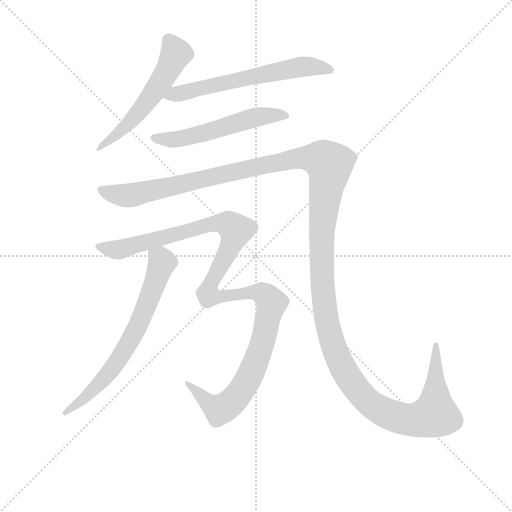
t = 0.00 s
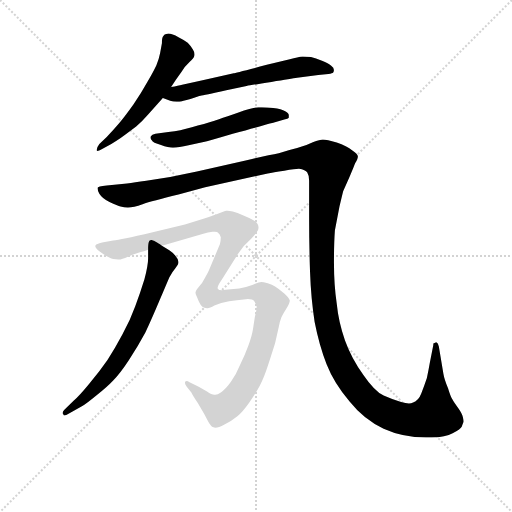
t = 4.54 s
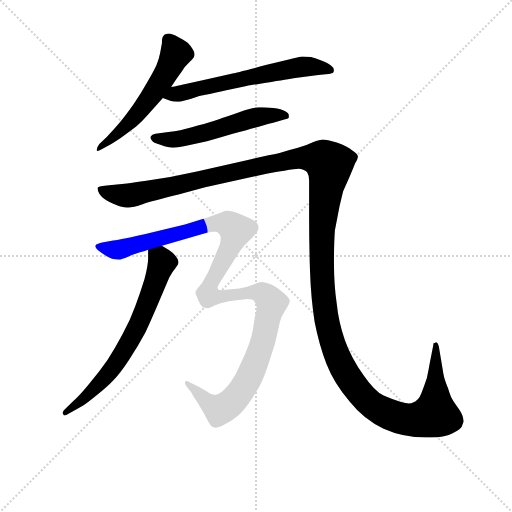
t = 4.79 s
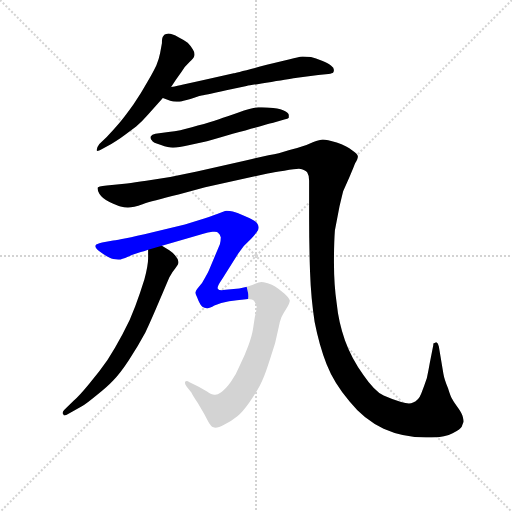
t = 5.04 s
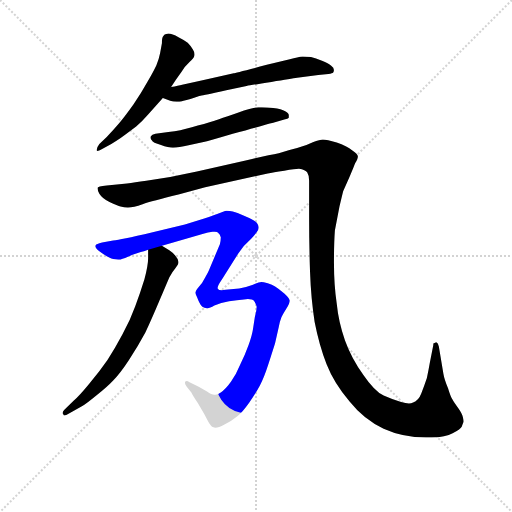
t = 5.29 s
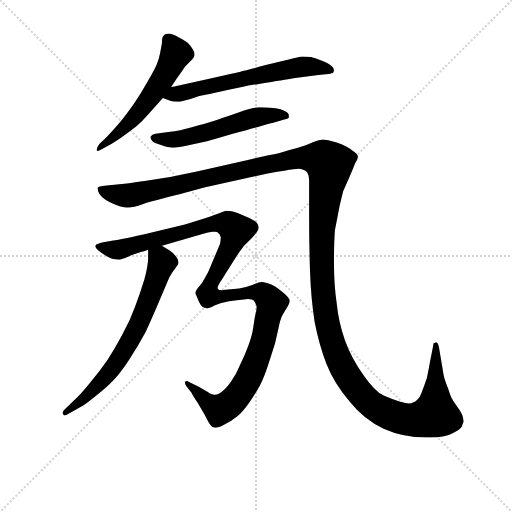
t = 6.11 s

The animated SVG that drew these frames (rendered in a browser with its animation timeline set to each time). Animation: 6 CSS @keyframes rules; one cycle of 6.11 s.

<svg version="1.1" viewBox="0 0 1024 1024" xmlns="http://www.w3.org/2000/svg">
  <g stroke="lightgray" stroke-dasharray="1,1" stroke-width="1" transform="scale(4, 4)">
    <line x1="0" y1="0" x2="256" y2="256"></line>
    <line x1="256" y1="0" x2="0" y2="256"></line>
    <line x1="128" y1="0" x2="128" y2="256"></line>
    <line x1="0" y1="128" x2="256" y2="128"></line>
  </g>
<g transform="scale(0.92, -0.92) translate(60, -900)">
   <style type="text/css">
    @keyframes keyframes0 {
      from {
       stroke: blue;
       stroke-dashoffset: 565;
       stroke-width: 128;
       }
       65% {
       animation-timing-function: step-end;
       stroke: blue;
       stroke-dashoffset: 0;
       stroke-width: 128;
       }
       to {
       stroke: black;
       stroke-width: 1024;
       }
       }
       #make-me-a-hanzi-animation-0 {
         animation: keyframes0 0.709798s both;
         animation-delay: 0.000000s;
         animation-timing-function: linear;
       }
    @keyframes keyframes1 {
      from {
       stroke: blue;
       stroke-dashoffset: 620;
       stroke-width: 128;
       }
       67% {
       animation-timing-function: step-end;
       stroke: blue;
       stroke-dashoffset: 0;
       stroke-width: 128;
       }
       to {
       stroke: black;
       stroke-width: 1024;
       }
       }
       #make-me-a-hanzi-animation-1 {
         animation: keyframes1 0.754557s both;
         animation-delay: 0.709798s;
         animation-timing-function: linear;
       }
    @keyframes keyframes2 {
      from {
       stroke: blue;
       stroke-dashoffset: 550;
       stroke-width: 128;
       }
       64% {
       animation-timing-function: step-end;
       stroke: blue;
       stroke-dashoffset: 0;
       stroke-width: 128;
       }
       to {
       stroke: black;
       stroke-width: 1024;
       }
       }
       #make-me-a-hanzi-animation-2 {
         animation: keyframes2 0.697591s both;
         animation-delay: 1.464355s;
         animation-timing-function: linear;
       }
    @keyframes keyframes3 {
      from {
       stroke: blue;
       stroke-dashoffset: 1622;
       stroke-width: 128;
       }
       84% {
       animation-timing-function: step-end;
       stroke: blue;
       stroke-dashoffset: 0;
       stroke-width: 128;
       }
       to {
       stroke: black;
       stroke-width: 1024;
       }
       }
       #make-me-a-hanzi-animation-3 {
         animation: keyframes3 1.569987s both;
         animation-delay: 2.161947s;
         animation-timing-function: linear;
       }
    @keyframes keyframes4 {
      from {
       stroke: blue;
       stroke-dashoffset: 682;
       stroke-width: 128;
       }
       69% {
       animation-timing-function: step-end;
       stroke: blue;
       stroke-dashoffset: 0;
       stroke-width: 128;
       }
       to {
       stroke: black;
       stroke-width: 1024;
       }
       }
       #make-me-a-hanzi-animation-4 {
         animation: keyframes4 0.805013s both;
         animation-delay: 3.731934s;
         animation-timing-function: linear;
       }
    @keyframes keyframes5 {
      from {
       stroke: blue;
       stroke-dashoffset: 1226;
       stroke-width: 128;
       }
       80% {
       animation-timing-function: step-end;
       stroke: blue;
       stroke-dashoffset: 0;
       stroke-width: 128;
       }
       to {
       stroke: black;
       stroke-width: 1024;
       }
       }
       #make-me-a-hanzi-animation-5 {
         animation: keyframes5 1.247721s both;
         animation-delay: 4.536947s;
         animation-timing-function: linear;
       }
</style>
<path d="M 312.0 711.0 L 322.0 726.0 L 334.0 743.0 Q 342.0 756.0 352.0 765.0 Q 361.0 773.0 362.0 777.0 Q 363.0 779.0 363.0 782.0 Q 363.0 787.0 359.0 793.0 Q 354.0 801.0 348.0 807.0 Q 340.0 813.0 328.0 819.0 Q 314.0 827.0 306.0 827.0 Q 301.0 826.0 298.0 825.0 Q 296.0 823.0 294.0 820.0 Q 292.0 817.0 292.0 806.0 L 288.0 784.0 Q 286.0 773.0 280.0 758.0 Q 273.0 743.0 260.0 721.0 Q 248.0 699.0 230.0 673.0 Q 210.0 645.0 198.0 631.0 Q 186.0 617.0 172.0 602.0 L 156.0 587.0 Q 150.0 579.0 150.0 574.0 L 150.0 573.0 Q 151.0 572.0 152.0 572.0 Q 156.0 572.0 164.0 577.0 L 182.0 587.0 Q 205.0 601.0 212.0 607.0 L 236.0 625.0 Q 250.0 637.0 262.0 651.0 L 294.0 687.0 L 312.0 711.0 Z" fill="lightgray"></path> 
<path d="M 294.0 687.0 L 310.0 681.0 Q 316.0 679.0 324.0 679.0 L 330.0 679.0 Q 336.0 680.0 354.0 685.0 Q 372.0 691.0 376.0 692.0 Q 382.0 693.0 432.0 704.0 L 476.0 713.0 Q 486.0 715.0 530.0 722.0 Q 574.0 729.0 586.0 731.0 L 632.0 737.0 L 654.0 739.0 Q 663.0 741.0 664.0 742.0 Q 666.0 744.0 666.0 748.0 Q 666.0 753.0 660.0 757.0 Q 654.0 763.0 640.0 768.0 Q 626.0 774.0 616.0 776.0 Q 606.0 777.0 598.0 777.0 Q 588.0 776.0 570.0 771.0 L 520.0 759.0 Q 450.0 741.0 448.0 741.0 L 378.0 725.0 L 336.0 716.0 Q 328.0 714.0 312.0 711.0 C 283.0 705.0 266.0 698.0 294.0 687.0 Z" fill="lightgray"></path> 
<path d="M 558.0 640.0 Q 566.0 642.0 568.0 644.0 L 568.0 650.0 Q 568.0 653.0 560.0 658.0 Q 552.0 663.0 534.0 665.0 Q 519.0 667.0 509.0 667.0 L 502.0 667.0 Q 486.0 666.0 460.0 656.0 Q 432.0 646.0 416.0 641.0 Q 398.0 635.0 370.0 627.0 Q 342.0 619.0 332.0 617.0 Q 320.0 615.0 306.0 613.0 L 278.0 609.0 Q 270.0 607.0 268.0 604.0 Q 267.0 603.0 267.0 601.0 Q 267.0 598.0 270.0 595.0 Q 272.0 589.0 290.0 585.0 Q 306.0 579.0 316.0 579.0 Q 328.0 579.0 350.0 584.0 L 390.0 593.0 Q 406.0 597.0 446.0 609.0 Q 484.0 620.0 508.0 626.0 Q 532.0 633.0 534.0 633.0 L 558.0 640.0 Z" fill="lightgray"></path> 
<path d="M 874.0 109.0 Q 872.0 97.0 868.0 78.0 Q 862.0 60.0 856.0 45.0 Q 850.0 29.0 838.0 25.0 Q 834.0 23.0 829.0 23.0 Q 822.0 23.0 812.0 26.0 Q 794.0 31.0 774.0 40.0 Q 754.0 50.0 730.0 85.0 Q 704.0 121.0 690.0 160.0 Q 676.0 199.0 672.0 240.0 Q 666.0 281.0 666.0 329.0 Q 666.0 372.0 668.0 399.0 L 678.0 451.0 Q 684.0 476.0 686.0 484.0 L 700.0 516.0 Q 710.0 539.0 712.0 545.0 Q 718.0 555.0 718.0 560.0 Q 718.0 565.0 706.0 573.0 Q 694.0 582.0 672.0 590.0 Q 650.0 597.0 642.0 597.0 Q 636.0 597.0 620.0 591.0 Q 606.0 584.0 586.0 578.0 Q 566.0 573.0 546.0 567.0 Q 524.0 563.0 474.0 551.0 L 368.0 527.0 L 310.0 515.0 L 258.0 507.0 Q 232.0 503.0 216.0 501.0 L 172.0 497.0 Q 152.0 495.0 152.0 492.0 L 152.0 490.0 Q 152.0 486.0 156.0 479.0 Q 162.0 469.0 178.0 461.0 Q 196.0 453.0 202.0 451.0 Q 210.0 449.0 218.0 449.0 Q 230.0 449.0 250.0 456.0 Q 270.0 463.0 328.0 477.0 L 386.0 493.0 L 522.0 523.0 Q 533.0 525.0 558.0 529.0 Q 582.0 533.0 590.0 533.0 Q 604.0 531.0 608.0 525.0 Q 612.0 519.0 612.0 507.0 L 612.0 427.0 Q 612.0 367.0 614.0 309.0 Q 616.0 251.0 624.0 200.0 Q 634.0 149.0 650.0 108.0 Q 666.0 67.0 700.0 27.0 Q 732.0 -13.0 774.0 -32.0 Q 816.0 -51.0 866.0 -51.0 L 878.0 -51.0 Q 909.0 -51.0 924.0 -42.0 Q 942.0 -32.0 944.0 -27.0 Q 946.0 -21.0 948.0 -17.0 Q 948.0 -13.0 946.0 -6.0 Q 945.0 0.0 936.0 13.0 Q 926.0 27.0 924.0 31.0 Q 920.0 36.0 914.0 56.0 Q 906.0 75.0 904.0 87.0 L 894.0 147.0 Q 892.0 155.0 890.0 155.0 Q 889.0 156.0 888.0 156.0 Q 887.0 156.0 886.0 155.0 L 882.0 153.0 L 882.0 150.0 L 874.0 109.0 Z" fill="lightgray"></path> 
<path d="M 262.0 357.0 L 262.0 338.0 Q 262.0 323.0 254.0 293.0 Q 245.0 264.0 234.0 234.0 Q 223.0 203.0 206.0 173.0 Q 190.0 143.0 174.0 118.0 Q 157.0 93.0 134.0 66.0 Q 111.0 38.0 100.0 29.0 L 80.0 9.0 Q 76.0 5.0 76.0 2.0 Q 76.0 0.0 78.0 -1.0 Q 78.0 -3.0 80.0 -3.0 Q 83.0 -3.0 90.0 1.0 L 118.0 17.0 Q 127.0 22.0 150.0 41.0 Q 173.0 59.0 186.0 73.0 Q 201.0 88.0 220.0 117.0 Q 240.0 147.0 256.0 177.0 Q 270.0 207.0 286.0 245.0 Q 302.0 283.0 308.0 297.0 Q 316.0 311.0 322.0 318.0 Q 328.0 325.0 328.0 328.0 L 328.0 331.0 Q 328.0 336.0 322.0 343.0 Q 316.0 351.0 308.0 356.0 L 292.0 366.0 C 267.0 382.0 262.0 385.0 262.0 357.0 Z" fill="lightgray"></path> 
<path d="M 292.0 366.0 L 382.0 392.0 Q 392.0 395.0 402.0 396.0 L 407.0 396.0 Q 413.0 396.0 414.0 394.0 Q 418.0 391.0 420.0 384.0 Q 420.0 377.0 418.0 369.0 L 394.0 312.0 Q 394.0 311.0 386.0 297.0 Q 379.0 283.0 372.0 276.0 Q 366.0 269.0 366.0 267.0 Q 365.0 266.0 365.0 264.0 Q 365.0 262.0 366.0 259.0 Q 368.0 255.0 372.0 245.0 Q 377.0 235.0 380.0 233.0 Q 384.0 230.0 390.0 230.0 L 391.0 230.0 Q 396.0 230.0 406.0 236.0 Q 420.0 242.0 438.0 245.0 Q 456.0 248.0 470.0 249.0 Q 475.0 250.0 479.0 250.0 Q 489.0 250.0 492.0 246.0 Q 496.0 241.0 498.0 233.0 Q 498.0 225.0 494.0 211.0 L 490.0 185.0 Q 488.0 171.0 480.0 149.0 Q 472.0 127.0 462.0 107.0 Q 454.0 87.0 442.0 70.0 Q 430.0 53.0 420.0 47.0 Q 413.0 42.0 408.0 42.0 L 406.0 42.0 Q 400.0 42.0 390.0 49.0 L 372.0 59.0 L 352.0 69.0 Q 348.0 72.0 346.0 72.0 Q 345.0 72.0 344.0 71.0 Q 342.0 70.0 342.0 68.0 Q 342.0 65.0 346.0 59.0 L 356.0 47.0 Q 358.0 42.0 370.0 24.0 L 384.0 0.0 L 392.0 -15.0 Q 398.0 -27.0 404.0 -29.0 Q 406.0 -30.0 408.0 -30.0 Q 415.0 -30.0 428.0 -23.0 Q 444.0 -15.0 456.0 -5.0 Q 468.0 5.0 482.0 25.0 Q 496.0 45.0 505.0 62.0 Q 514.0 79.0 523.0 107.0 Q 532.0 135.0 538.0 154.0 L 546.0 189.0 Q 548.0 201.0 552.0 211.0 Q 557.0 220.0 562.0 228.0 Q 570.0 241.0 570.0 247.0 Q 568.0 253.0 558.0 262.0 Q 546.0 272.0 538.0 277.0 Q 532.0 281.0 522.0 284.0 Q 512.0 287.0 508.0 287.0 Q 504.0 287.0 490.0 281.0 Q 474.0 275.0 460.0 273.0 L 430.0 270.0 Q 425.0 269.0 422.0 269.0 Q 415.0 269.0 414.0 272.0 Q 413.0 273.0 413.0 274.0 Q 413.0 279.0 422.0 292.0 L 458.0 349.0 L 470.0 365.0 L 486.0 381.0 Q 494.0 390.0 498.0 395.0 Q 502.0 399.0 502.0 405.0 Q 502.0 409.0 500.0 413.0 Q 498.0 417.0 490.0 422.0 Q 480.0 427.0 468.0 432.0 Q 456.0 437.0 446.0 440.0 Q 439.0 442.0 434.0 442.0 L 432.0 442.0 Q 428.0 441.0 412.0 435.0 Q 396.0 429.0 384.0 425.0 L 342.0 412.0 L 272.0 395.0 Q 234.0 386.0 214.0 382.0 Q 195.0 378.0 186.0 377.0 L 162.0 373.0 Q 149.0 370.0 148.0 367.0 Q 147.0 366.0 147.0 365.0 Q 147.0 363.0 150.0 359.0 Q 154.0 354.0 166.0 347.0 Q 179.0 339.0 186.0 337.0 Q 192.0 336.0 197.0 336.0 L 202.0 336.0 Q 206.0 337.0 212.0 339.0 L 228.0 346.0 L 246.0 352.0 Q 252.0 353.0 262.0 357.0 L 292.0 366.0 Z" fill="lightgray"></path> 
      <clipPath id="make-me-a-hanzi-clip-0">
      <path d="M 312.0 711.0 L 322.0 726.0 L 334.0 743.0 Q 342.0 756.0 352.0 765.0 Q 361.0 773.0 362.0 777.0 Q 363.0 779.0 363.0 782.0 Q 363.0 787.0 359.0 793.0 Q 354.0 801.0 348.0 807.0 Q 340.0 813.0 328.0 819.0 Q 314.0 827.0 306.0 827.0 Q 301.0 826.0 298.0 825.0 Q 296.0 823.0 294.0 820.0 Q 292.0 817.0 292.0 806.0 L 288.0 784.0 Q 286.0 773.0 280.0 758.0 Q 273.0 743.0 260.0 721.0 Q 248.0 699.0 230.0 673.0 Q 210.0 645.0 198.0 631.0 Q 186.0 617.0 172.0 602.0 L 156.0 587.0 Q 150.0 579.0 150.0 574.0 L 150.0 573.0 Q 151.0 572.0 152.0 572.0 Q 156.0 572.0 164.0 577.0 L 182.0 587.0 Q 205.0 601.0 212.0 607.0 L 236.0 625.0 Q 250.0 637.0 262.0 651.0 L 294.0 687.0 L 312.0 711.0 Z" fill="lightgray"></path>
      </clipPath>
      <path clip-path="url(#make-me-a-hanzi-clip-0)" d="M 305.0 816.0 L 322.0 783.0 L 280.0 707.0 L 221.0 633.0 L 152.0 574.0 " fill="none" id="make-me-a-hanzi-animation-0" stroke-dasharray="437 874" stroke-linecap="round"></path>

      <clipPath id="make-me-a-hanzi-clip-1">
      <path d="M 294.0 687.0 L 310.0 681.0 Q 316.0 679.0 324.0 679.0 L 330.0 679.0 Q 336.0 680.0 354.0 685.0 Q 372.0 691.0 376.0 692.0 Q 382.0 693.0 432.0 704.0 L 476.0 713.0 Q 486.0 715.0 530.0 722.0 Q 574.0 729.0 586.0 731.0 L 632.0 737.0 L 654.0 739.0 Q 663.0 741.0 664.0 742.0 Q 666.0 744.0 666.0 748.0 Q 666.0 753.0 660.0 757.0 Q 654.0 763.0 640.0 768.0 Q 626.0 774.0 616.0 776.0 Q 606.0 777.0 598.0 777.0 Q 588.0 776.0 570.0 771.0 L 520.0 759.0 Q 450.0 741.0 448.0 741.0 L 378.0 725.0 L 336.0 716.0 Q 328.0 714.0 312.0 711.0 C 283.0 705.0 266.0 698.0 294.0 687.0 Z" fill="lightgray"></path>
      </clipPath>
      <path clip-path="url(#make-me-a-hanzi-clip-1)" d="M 300.0 692.0 L 583.0 753.0 L 627.0 755.0 L 657.0 748.0 " fill="none" id="make-me-a-hanzi-animation-1" stroke-dasharray="492 984" stroke-linecap="round"></path>

      <clipPath id="make-me-a-hanzi-clip-2">
      <path d="M 558.0 640.0 Q 566.0 642.0 568.0 644.0 L 568.0 650.0 Q 568.0 653.0 560.0 658.0 Q 552.0 663.0 534.0 665.0 Q 519.0 667.0 509.0 667.0 L 502.0 667.0 Q 486.0 666.0 460.0 656.0 Q 432.0 646.0 416.0 641.0 Q 398.0 635.0 370.0 627.0 Q 342.0 619.0 332.0 617.0 Q 320.0 615.0 306.0 613.0 L 278.0 609.0 Q 270.0 607.0 268.0 604.0 Q 267.0 603.0 267.0 601.0 Q 267.0 598.0 270.0 595.0 Q 272.0 589.0 290.0 585.0 Q 306.0 579.0 316.0 579.0 Q 328.0 579.0 350.0 584.0 L 390.0 593.0 Q 406.0 597.0 446.0 609.0 Q 484.0 620.0 508.0 626.0 Q 532.0 633.0 534.0 633.0 L 558.0 640.0 Z" fill="lightgray"></path>
      </clipPath>
      <path clip-path="url(#make-me-a-hanzi-clip-2)" d="M 274.0 601.0 L 328.0 598.0 L 506.0 647.0 L 561.0 647.0 " fill="none" id="make-me-a-hanzi-animation-2" stroke-dasharray="422 844" stroke-linecap="round"></path>

      <clipPath id="make-me-a-hanzi-clip-3">
      <path d="M 874.0 109.0 Q 872.0 97.0 868.0 78.0 Q 862.0 60.0 856.0 45.0 Q 850.0 29.0 838.0 25.0 Q 834.0 23.0 829.0 23.0 Q 822.0 23.0 812.0 26.0 Q 794.0 31.0 774.0 40.0 Q 754.0 50.0 730.0 85.0 Q 704.0 121.0 690.0 160.0 Q 676.0 199.0 672.0 240.0 Q 666.0 281.0 666.0 329.0 Q 666.0 372.0 668.0 399.0 L 678.0 451.0 Q 684.0 476.0 686.0 484.0 L 700.0 516.0 Q 710.0 539.0 712.0 545.0 Q 718.0 555.0 718.0 560.0 Q 718.0 565.0 706.0 573.0 Q 694.0 582.0 672.0 590.0 Q 650.0 597.0 642.0 597.0 Q 636.0 597.0 620.0 591.0 Q 606.0 584.0 586.0 578.0 Q 566.0 573.0 546.0 567.0 Q 524.0 563.0 474.0 551.0 L 368.0 527.0 L 310.0 515.0 L 258.0 507.0 Q 232.0 503.0 216.0 501.0 L 172.0 497.0 Q 152.0 495.0 152.0 492.0 L 152.0 490.0 Q 152.0 486.0 156.0 479.0 Q 162.0 469.0 178.0 461.0 Q 196.0 453.0 202.0 451.0 Q 210.0 449.0 218.0 449.0 Q 230.0 449.0 250.0 456.0 Q 270.0 463.0 328.0 477.0 L 386.0 493.0 L 522.0 523.0 Q 533.0 525.0 558.0 529.0 Q 582.0 533.0 590.0 533.0 Q 604.0 531.0 608.0 525.0 Q 612.0 519.0 612.0 507.0 L 612.0 427.0 Q 612.0 367.0 614.0 309.0 Q 616.0 251.0 624.0 200.0 Q 634.0 149.0 650.0 108.0 Q 666.0 67.0 700.0 27.0 Q 732.0 -13.0 774.0 -32.0 Q 816.0 -51.0 866.0 -51.0 L 878.0 -51.0 Q 909.0 -51.0 924.0 -42.0 Q 942.0 -32.0 944.0 -27.0 Q 946.0 -21.0 948.0 -17.0 Q 948.0 -13.0 946.0 -6.0 Q 945.0 0.0 936.0 13.0 Q 926.0 27.0 924.0 31.0 Q 920.0 36.0 914.0 56.0 Q 906.0 75.0 904.0 87.0 L 894.0 147.0 Q 892.0 155.0 890.0 155.0 Q 889.0 156.0 888.0 156.0 Q 887.0 156.0 886.0 155.0 L 882.0 153.0 L 882.0 150.0 L 874.0 109.0 Z" fill="lightgray"></path>
      </clipPath>
      <path clip-path="url(#make-me-a-hanzi-clip-3)" d="M 156.0 491.0 L 181.0 480.0 L 220.0 475.0 L 585.0 555.0 L 643.0 552.0 L 656.0 540.0 L 656.0 529.0 L 639.0 390.0 L 643.0 255.0 L 663.0 152.0 L 699.0 77.0 L 738.0 29.0 L 770.0 6.0 L 832.0 -13.0 L 885.0 -1.0 L 888.0 154.0 " fill="none" id="make-me-a-hanzi-animation-3" stroke-dasharray="1494 2988" stroke-linecap="round"></path>

      <clipPath id="make-me-a-hanzi-clip-4">
      <path d="M 262.0 357.0 L 262.0 338.0 Q 262.0 323.0 254.0 293.0 Q 245.0 264.0 234.0 234.0 Q 223.0 203.0 206.0 173.0 Q 190.0 143.0 174.0 118.0 Q 157.0 93.0 134.0 66.0 Q 111.0 38.0 100.0 29.0 L 80.0 9.0 Q 76.0 5.0 76.0 2.0 Q 76.0 0.0 78.0 -1.0 Q 78.0 -3.0 80.0 -3.0 Q 83.0 -3.0 90.0 1.0 L 118.0 17.0 Q 127.0 22.0 150.0 41.0 Q 173.0 59.0 186.0 73.0 Q 201.0 88.0 220.0 117.0 Q 240.0 147.0 256.0 177.0 Q 270.0 207.0 286.0 245.0 Q 302.0 283.0 308.0 297.0 Q 316.0 311.0 322.0 318.0 Q 328.0 325.0 328.0 328.0 L 328.0 331.0 Q 328.0 336.0 322.0 343.0 Q 316.0 351.0 308.0 356.0 L 292.0 366.0 C 267.0 382.0 262.0 385.0 262.0 357.0 Z" fill="lightgray"></path>
      </clipPath>
      <path clip-path="url(#make-me-a-hanzi-clip-4)" d="M 272.0 352.0 L 292.0 329.0 L 228.0 169.0 L 177.0 89.0 L 136.0 45.0 L 82.0 4.0 " fill="none" id="make-me-a-hanzi-animation-4" stroke-dasharray="554 1108" stroke-linecap="round"></path>

      <clipPath id="make-me-a-hanzi-clip-5">
      <path d="M 292.0 366.0 L 382.0 392.0 Q 392.0 395.0 402.0 396.0 L 407.0 396.0 Q 413.0 396.0 414.0 394.0 Q 418.0 391.0 420.0 384.0 Q 420.0 377.0 418.0 369.0 L 394.0 312.0 Q 394.0 311.0 386.0 297.0 Q 379.0 283.0 372.0 276.0 Q 366.0 269.0 366.0 267.0 Q 365.0 266.0 365.0 264.0 Q 365.0 262.0 366.0 259.0 Q 368.0 255.0 372.0 245.0 Q 377.0 235.0 380.0 233.0 Q 384.0 230.0 390.0 230.0 L 391.0 230.0 Q 396.0 230.0 406.0 236.0 Q 420.0 242.0 438.0 245.0 Q 456.0 248.0 470.0 249.0 Q 475.0 250.0 479.0 250.0 Q 489.0 250.0 492.0 246.0 Q 496.0 241.0 498.0 233.0 Q 498.0 225.0 494.0 211.0 L 490.0 185.0 Q 488.0 171.0 480.0 149.0 Q 472.0 127.0 462.0 107.0 Q 454.0 87.0 442.0 70.0 Q 430.0 53.0 420.0 47.0 Q 413.0 42.0 408.0 42.0 L 406.0 42.0 Q 400.0 42.0 390.0 49.0 L 372.0 59.0 L 352.0 69.0 Q 348.0 72.0 346.0 72.0 Q 345.0 72.0 344.0 71.0 Q 342.0 70.0 342.0 68.0 Q 342.0 65.0 346.0 59.0 L 356.0 47.0 Q 358.0 42.0 370.0 24.0 L 384.0 0.0 L 392.0 -15.0 Q 398.0 -27.0 404.0 -29.0 Q 406.0 -30.0 408.0 -30.0 Q 415.0 -30.0 428.0 -23.0 Q 444.0 -15.0 456.0 -5.0 Q 468.0 5.0 482.0 25.0 Q 496.0 45.0 505.0 62.0 Q 514.0 79.0 523.0 107.0 Q 532.0 135.0 538.0 154.0 L 546.0 189.0 Q 548.0 201.0 552.0 211.0 Q 557.0 220.0 562.0 228.0 Q 570.0 241.0 570.0 247.0 Q 568.0 253.0 558.0 262.0 Q 546.0 272.0 538.0 277.0 Q 532.0 281.0 522.0 284.0 Q 512.0 287.0 508.0 287.0 Q 504.0 287.0 490.0 281.0 Q 474.0 275.0 460.0 273.0 L 430.0 270.0 Q 425.0 269.0 422.0 269.0 Q 415.0 269.0 414.0 272.0 Q 413.0 273.0 413.0 274.0 Q 413.0 279.0 422.0 292.0 L 458.0 349.0 L 470.0 365.0 L 486.0 381.0 Q 494.0 390.0 498.0 395.0 Q 502.0 399.0 502.0 405.0 Q 502.0 409.0 500.0 413.0 Q 498.0 417.0 490.0 422.0 Q 480.0 427.0 468.0 432.0 Q 456.0 437.0 446.0 440.0 Q 439.0 442.0 434.0 442.0 L 432.0 442.0 Q 428.0 441.0 412.0 435.0 Q 396.0 429.0 384.0 425.0 L 342.0 412.0 L 272.0 395.0 Q 234.0 386.0 214.0 382.0 Q 195.0 378.0 186.0 377.0 L 162.0 373.0 Q 149.0 370.0 148.0 367.0 Q 147.0 366.0 147.0 365.0 Q 147.0 363.0 150.0 359.0 Q 154.0 354.0 166.0 347.0 Q 179.0 339.0 186.0 337.0 Q 192.0 336.0 197.0 336.0 L 202.0 336.0 Q 206.0 337.0 212.0 339.0 L 228.0 346.0 L 246.0 352.0 Q 252.0 353.0 262.0 357.0 L 292.0 366.0 Z" fill="lightgray"></path>
      </clipPath>
      <path clip-path="url(#make-me-a-hanzi-clip-5)" d="M 152.0 364.0 L 201.0 358.0 L 411.0 415.0 L 436.0 413.0 L 453.0 399.0 L 392.0 262.0 L 417.0 255.0 L 510.0 263.0 L 531.0 241.0 L 514.0 166.0 L 477.0 70.0 L 454.0 36.0 L 432.0 17.0 L 414.0 11.0 L 401.0 18.0 L 347.0 67.0 " fill="none" id="make-me-a-hanzi-animation-5" stroke-dasharray="1098 2196" stroke-linecap="round"></path>

</g>
</svg>
